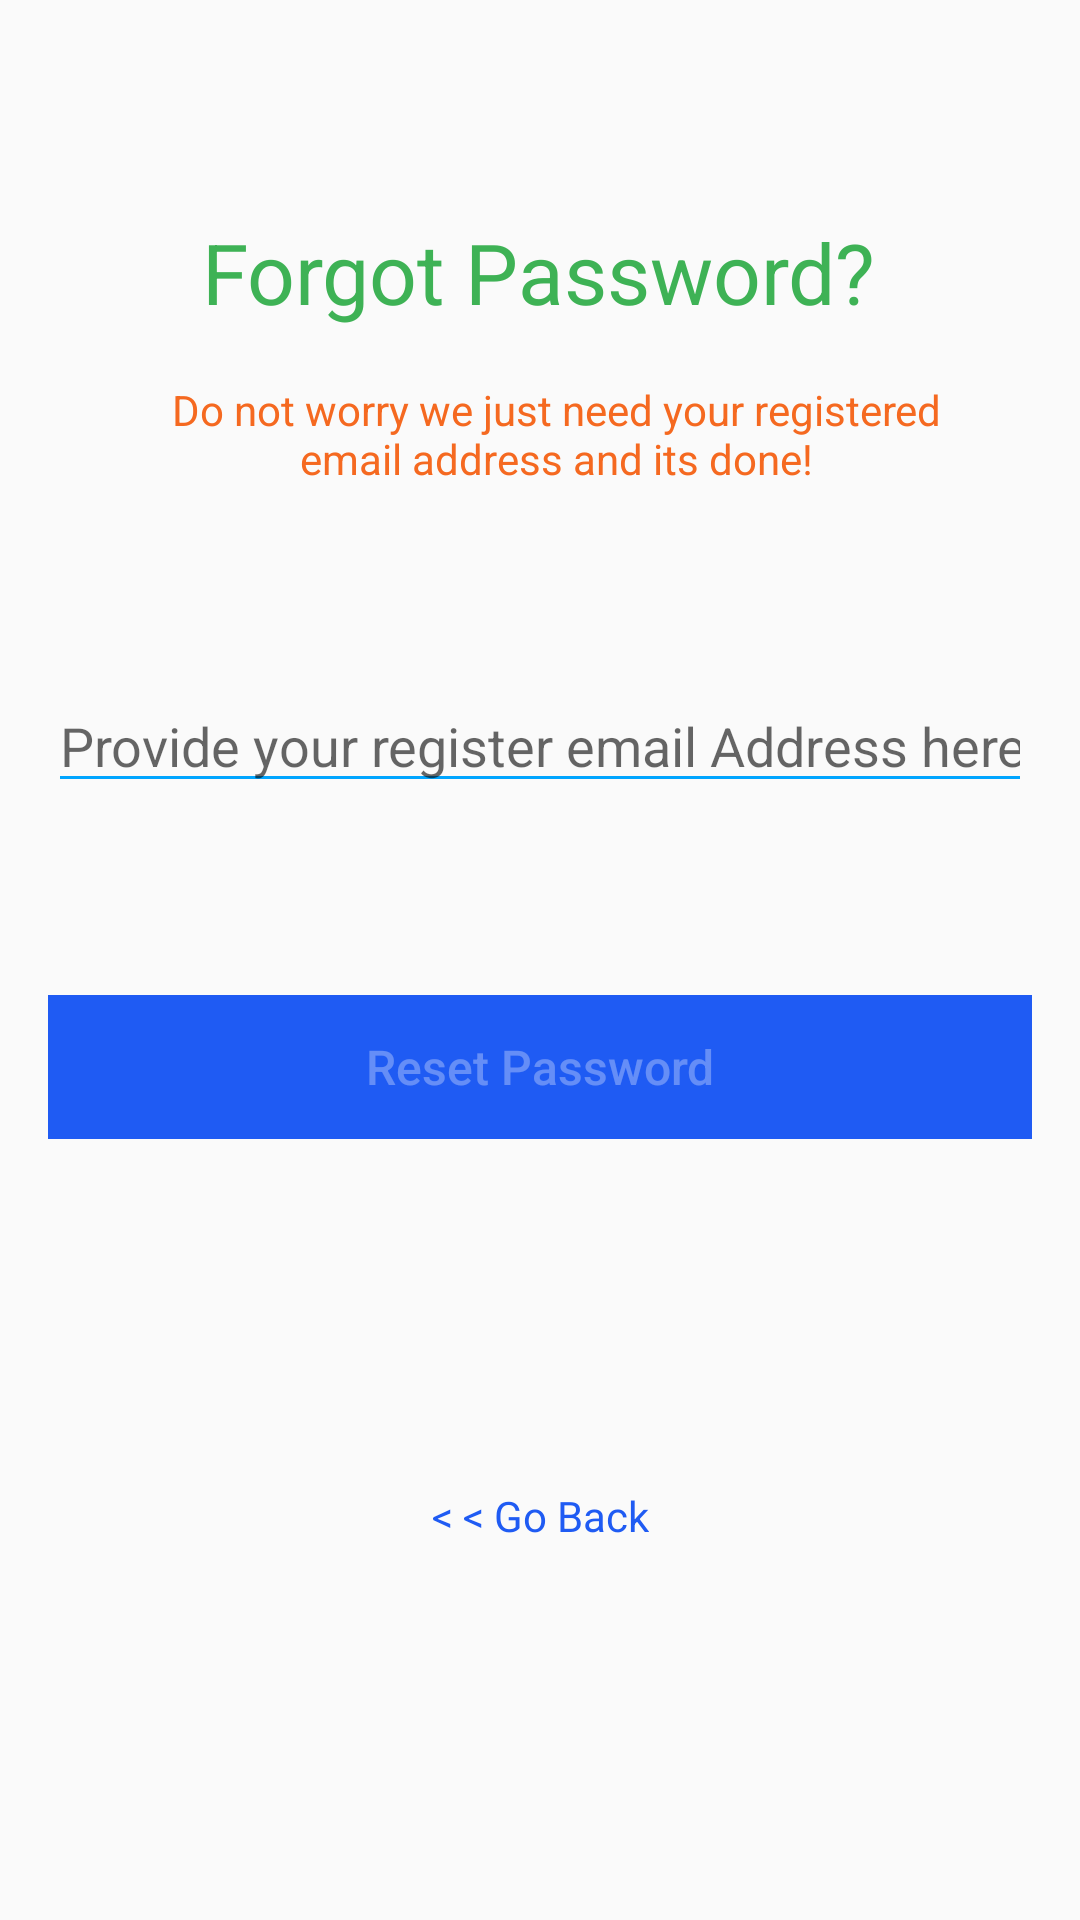

Here is an Android app screen rendered from its layout file. Give the layout XML and the strings, colors and styles it references.
<!-- AndroidManifest.xml: application theme AppTheme -->
<!-- res/layout/fragment_layout_forgot.xml -->
<?xml version="1.0" encoding="utf-8"?>
<FrameLayout xmlns:android="http://schemas.android.com/apk/res/android"
    xmlns:app="http://schemas.android.com/apk/res-auto"
    xmlns:tools="http://schemas.android.com/tools"
    android:layout_width="match_parent"
    android:layout_height="match_parent"
    tools:context=".Fragment.layout_forgot">

    <androidx.constraintlayout.widget.ConstraintLayout
        android:layout_width="match_parent"
        android:layout_height="match_parent">

        <ImageView
            android:id="@+id/imageView2"
            android:layout_width="wrap_content"
            android:layout_height="wrap_content"
            android:layout_marginTop="16dp"
            android:src="@drawable/forgotimage"
            app:layout_constraintEnd_toEndOf="parent"
            app:layout_constraintHorizontal_bias="0.578"
            app:layout_constraintStart_toStartOf="parent"
            app:layout_constraintTop_toTopOf="parent"
            tools:ignore="MissingConstraints"></ImageView>

        <TextView
            android:id="@+id/textView"
            android:layout_width="wrap_content"
            android:layout_height="wrap_content"
            android:layout_marginTop="56dp"
            android:text="@string/forgot_password"
            android:textColor="@color/green"
            android:textSize="28sp"
            app:layout_constraintEnd_toEndOf="parent"
            app:layout_constraintHorizontal_bias="0.498"
            app:layout_constraintStart_toStartOf="parent"
            app:layout_constraintTop_toBottomOf="@+id/imageView2" />

        <TextView
            android:id="@+id/textView2"
            android:layout_width="270dp"
            android:layout_height="wrap_content"
            android:gravity="center_horizontal"
            android:text="@string/dont_worry_about_password"
            android:textAlignment="center"
            android:textColor="@color/orange"
            app:layout_constraintBottom_toBottomOf="parent"
            app:layout_constraintEnd_toEndOf="parent"
            app:layout_constraintHorizontal_bias="0.56"
            app:layout_constraintStart_toStartOf="parent"
            app:layout_constraintTop_toBottomOf="@+id/textView"
            app:layout_constraintVertical_bias="0.036" />

        <EditText
            android:id="@+id/et_emailaddress"
            android:layout_width="match_parent"
            android:layout_height="wrap_content"
            android:layout_marginStart="16dp"
            android:layout_marginLeft="16dp"
            android:layout_marginTop="64dp"
            android:layout_marginEnd="16dp"
            android:layout_marginRight="16dp"
            android:backgroundTint="@color/colorAccent"
            android:ems="10"
            android:hint="@string/provide_email_address"
            android:inputType="textEmailAddress"
            android:textColor="@color/colorPrimary"
            app:layout_constraintEnd_toEndOf="parent"
            app:layout_constraintHorizontal_bias="0.537"
            app:layout_constraintStart_toStartOf="parent"
            app:layout_constraintTop_toBottomOf="@+id/textView2" />

        <Button
            android:id="@+id/btn_reset_forgot"
            android:layout_width="match_parent"
            android:layout_height="wrap_content"
            android:layout_marginStart="16dp"
            android:layout_marginLeft="16dp"
            android:layout_marginTop="64dp"
            android:layout_marginEnd="16dp"
            android:layout_marginRight="16dp"
            android:background="@color/colorPrimary"
            android:enabled="false"
            android:text="@string/reset_password"
            android:textAllCaps="false"
            android:textColor="#50FFFFFF"
            android:textSize="16sp"
            app:layout_constraintEnd_toEndOf="parent"
            app:layout_constraintStart_toStartOf="parent"
            app:layout_constraintTop_toBottomOf="@+id/et_emailaddress" />

        <TextView
            android:id="@+id/tv_go_back"
            android:layout_width="wrap_content"
            android:layout_height="wrap_content"
            android:layout_marginTop="116dp"
            android:text="&lt; &lt; Go Back"
            android:textColor="@color/colorPrimary"
            app:layout_constraintEnd_toEndOf="parent"
            app:layout_constraintStart_toStartOf="parent"
            app:layout_constraintTop_toBottomOf="@+id/btn_reset_forgot"
            tools:ignore="MissingConstraints" />

        <LinearLayout
            android:id="@+id/forgot_password_emailid_container"
            android:layout_width="wrap_content"
            android:layout_height="wrap_content"
            android:layout_marginStart="16dp"
            android:layout_marginLeft="16dp"
            android:layout_marginEnd="16dp"
            android:layout_marginRight="16dp"
            android:orientation="horizontal"
            app:layout_constraintBottom_toTopOf="@+id/btn_reset_forgot"
            app:layout_constraintEnd_toEndOf="parent"
            app:layout_constraintStart_toStartOf="parent"
            app:layout_constraintTop_toBottomOf="@+id/et_emailaddress">

            <ImageView
                android:id="@+id/img_emailid"
                android:layout_width="match_parent"
                android:layout_height="match_parent"
                android:layout_gravity="center"
                android:src="@drawable/ic_red_email_24"
                android:visibility="gone"></ImageView>

            <TextView
                android:layout_width="wrap_content"
                android:layout_height="wrap_content"
                android:visibility="gone"
                android:layout_marginLeft="5dp"
                android:text="Recovery email sent sucessfully check your inbox!"
                android:textColor="@color/green"></TextView>
        </LinearLayout>

        <ProgressBar
            android:id="@+id/progressid"
            style="?android:attr/progressBarStyleHorizontal"
            android:layout_width="75dp"
            android:visibility="gone"
            android:layout_height="wrap_content"
            android:indeterminate="true"
            android:theme="@style/blueprogressbarTheme"
            app:layout_constraintEnd_toEndOf="@+id/forgot_password_emailid_container"
            app:layout_constraintHorizontal_bias="0.498"
            app:layout_constraintStart_toStartOf="@+id/forgot_password_emailid_container"
            app:layout_constraintTop_toBottomOf="@+id/forgot_password_emailid_container"
            tools:ignore="MissingConstraints" />
    </androidx.constraintlayout.widget.ConstraintLayout>

</FrameLayout>
<!-- resources referenced by this layout -->
<resources>
  <color name="colorAccent">#00A5FF</color>
  <color name="colorPrimary">#1F5BF3</color>
  <color name="green">#3EB255</color>
  <color name="orange">#F56920</color>
  <string name="dont_worry_about_password">Do not worry we just need your registered email address and its done!</string>
  <string name="forgot_password">Forgot Password?</string>
  <string name="provide_email_address">Provide your register email Address here</string>
  <string name="reset_password">Reset Password</string>
  <style name="blueprogressbarTheme" parent="Theme.AppCompat.Light.NoActionBar">
          
          <item name="colorPrimary">@color/colorPrimary</item>
          <item name="colorPrimaryDark">@color/colorPrimaryDark</item>
          <item name="colorAccent">@color/colorPrimary</item>
      </style>
  <style name="AppTheme" parent="Theme.AppCompat.Light.NoActionBar">
          
          <item name="colorPrimary">@color/colorPrimary</item>
          <item name="colorPrimaryDark">@color/colorPrimaryDark</item>
          <item name="colorAccent">@color/colorAccent</item>
          <item name="drawerArrowStyle">@style/DrawerIcon</item>
      </style>
  <color name="colorPrimaryDark">#0947E8</color>
  <style name="DrawerIcon" parent="Widget.AppCompat.DrawerArrowToggle">
          <item name="color">@color/color_desire_font</item>
      </style>
  <color name="color_desire_font">#96979b</color>
</resources>
